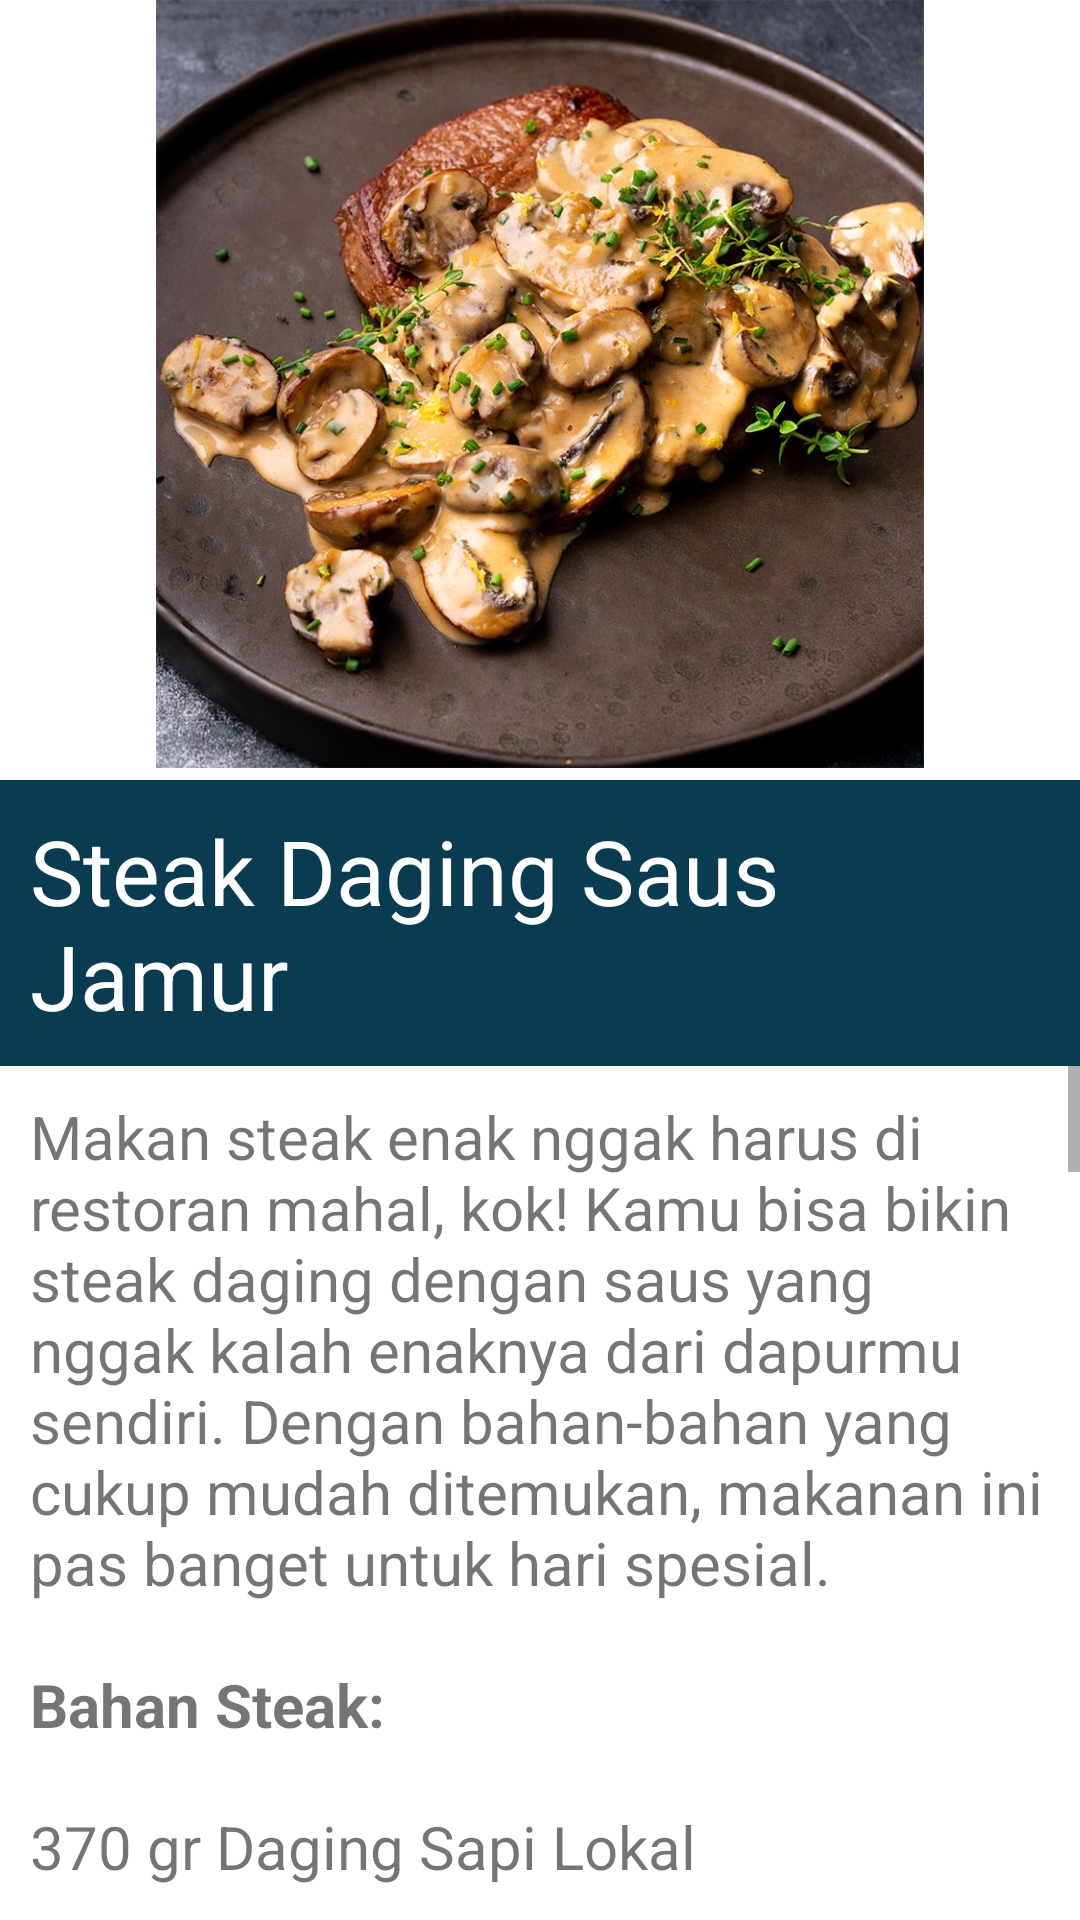

The Android layout XML behind this screen, and the referenced resources:
<!-- AndroidManifest.xml: application theme Theme.TheRecipe -->
<!-- res/layout/activity_steak.xml -->
<?xml version="1.0" encoding="utf-8"?>
<RelativeLayout xmlns:android="http://schemas.android.com/apk/res/android"
    xmlns:app="http://schemas.android.com/apk/res-auto"
    xmlns:tools="http://schemas.android.com/tools"
    android:layout_width="match_parent"
    android:layout_height="match_parent"
    tools:context=".steak">


    <ImageView
        android:id="@+id/steak2"
        android:layout_width="wrap_content"
        android:layout_height="256dp"
        app:srcCompat="@drawable/steak" />

    <TextView
        android:id="@+id/sub_steak"
        android:layout_width="wrap_content"
        android:layout_height="wrap_content"
        android:layout_alignParentTop="true"
        android:layout_centerHorizontal="true"
        android:layout_gravity="center"
        android:layout_marginTop="260dp"
        android:background="#093B51"
        android:padding="10dp"
        android:text="@string/body1"
        android:textColor="@color/white"
        android:textSize="30sp" />

    <ScrollView
        android:layout_width="wrap_content"
        android:layout_height="wrap_content"
        android:layout_below="@id/sub_steak" >
        <LinearLayout
            android:layout_width="wrap_content"
            android:layout_height="wrap_content"
            android:orientation="vertical">

        <TextView
            android:id="@+id/resepe"
            android:layout_width="wrap_content"
            android:layout_height="wrap_content"
            android:padding="10dp"
            android:text="@string/resep_steak"
            android:textSize="20sp" />

            <Button
                android:id="@+id/share4"
                android:layout_width="322dp"
                android:layout_height="59dp"
                android:layout_marginStart="31dp"
                android:layout_marginBottom="505dp"
                android:text="@string/share_text" />
        </LinearLayout>
    </ScrollView>

</RelativeLayout>
<!-- resources referenced by this layout -->
<resources>
  <!-- drawable steak: jpg bitmap (drawable, 124086 bytes) -->
  <string name="body1">Steak Daging Saus Jamur</string>
  <string name="resep_steak">Makan steak enak nggak harus di restoran mahal, kok! Kamu bisa bikin steak daging dengan saus yang nggak kalah enaknya dari dapurmu sendiri. Dengan bahan-bahan yang cukup mudah ditemukan, makanan ini pas banget untuk hari spesial.
  \n\n<b>Bahan Steak:</b>\n\n370 gr Daging Sapi Lokal\n\n 1 sdt AJI-NO-MOTO®\n\n¼ sdt Paprika Bubuk\n\n½ sdt Daun Rosemary Kering\n\n2 sdm Minyak Goreng
          \n\n<b>Bahan Saus Jamur:</b>
          \n\n100 gr Jamur Kancing Segar (iris)\n\n3 btr Bawang Putih Cincang\n\n1 sdt Ajinomoto\n\n¼ sdt Merica Bubuk Hitam\n\n1 sdm Margarin\n\n50 ml Air\n\n1 sdt Tepung Maizena larutkan dengan 1 sdm air
  \n\n<b>Bahan Pelengkap:</b>\n\nCarrot Mashed Potato
      \n\n<b>Cara Memasak:</b>\n\n <b>Langkah 1</b>\n\nBumbui daging dengan AJI-NO-MOTO®, paprika bubuk dan daun rosemary hingga rata, diamkan 5 menit.\n\n<b>Langkah 2</b>\n\nBuat saus: Panaskan margarin, masukkan bawang putih hingga harum, tambahkan jamur, AJI-NO-MOTO®, merica, tumis hingga empuk.\n\n<b>Langkah 3</b>\n\nMasukkan air dan tepung maizena masak hingga mengental, angkat dan sisihkan.\n\n<b>Langkah 4</b>\n\nPanaskan wajan minyak hingga panas, masak steak daging selama 3 menit di setiap sisi nya hingga matang. Angkat. Sajikan hangat steak dengan saus jamur dan bahan pelengkap.
      </string>
  <string name="share_text">share</string>
  <style name="Theme.TheRecipe" parent="Theme.MaterialComponents.DayNight.DarkActionBar">
          
          <item name="colorPrimary">@color/purple_500</item>
          <item name="colorPrimaryVariant">@color/purple_700</item>
          <item name="colorOnPrimary">@color/white</item>
          
          <item name="colorSecondary">@color/teal_200</item>
          <item name="colorSecondaryVariant">@color/teal_700</item>
          <item name="colorOnSecondary">@color/black</item>
          
          <item name="android:statusBarColor" tools:targetApi="l">?attr/colorPrimaryVariant</item>
          
      </style>
  <!-- not gathered from this repository: default colours our renderer supplied (Android Studio template values) -->
  <color name="purple_500">#FF6200EE</color>
  <color name="purple_700">#FF3700B3</color>
  <color name="teal_200">#FF03DAC5</color>
  <color name="teal_700">#FF018786</color>
  <color name="black">#FF000000</color>
  <color name="white">#FFFFFFFF</color>
</resources>
